4-way image classification set "CNN" from GitHub (AI-FIAP-2026/farmtech-solutions); label vocabulary: copo, copos, taca, tacas.

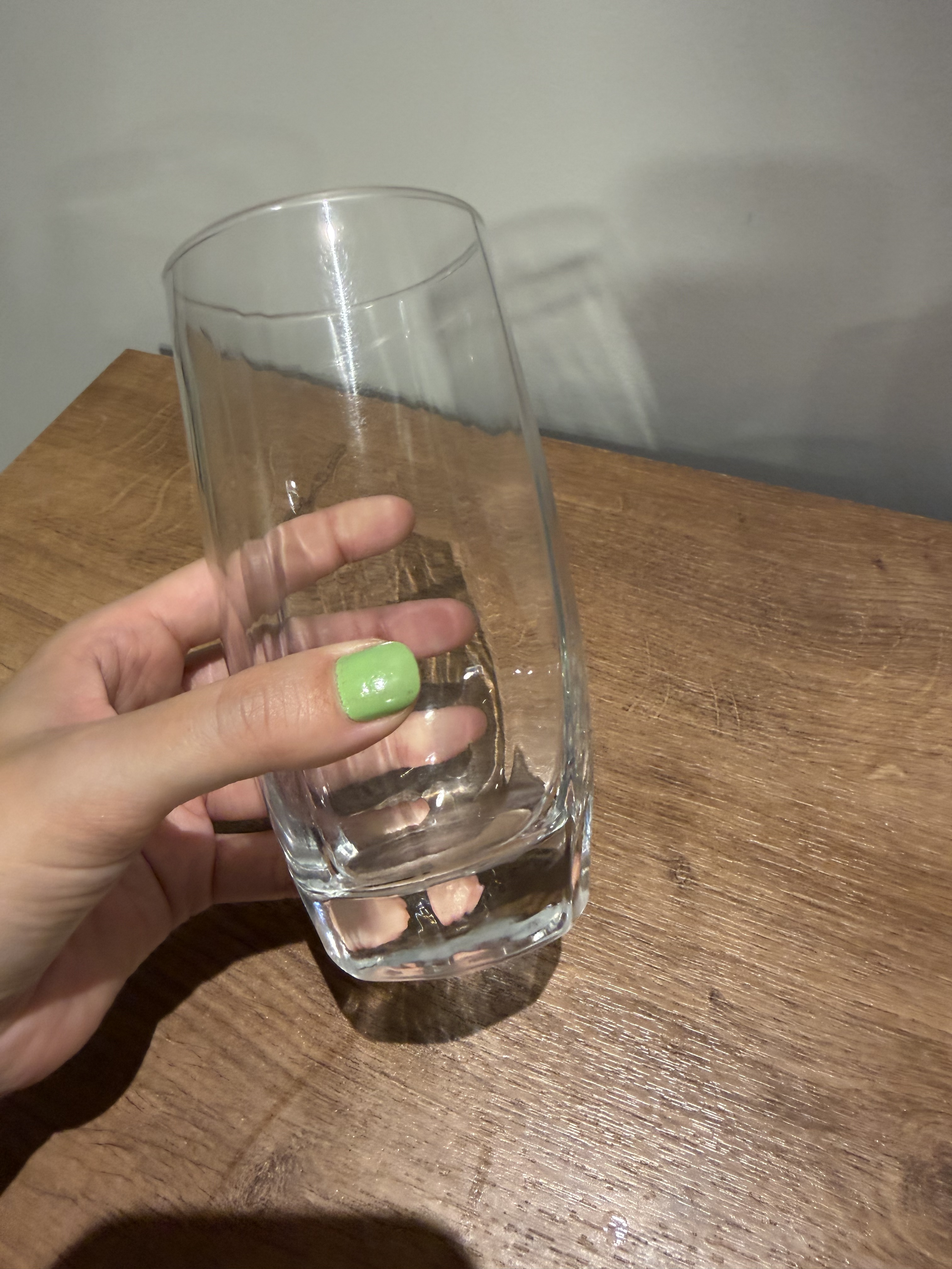
Label: copo

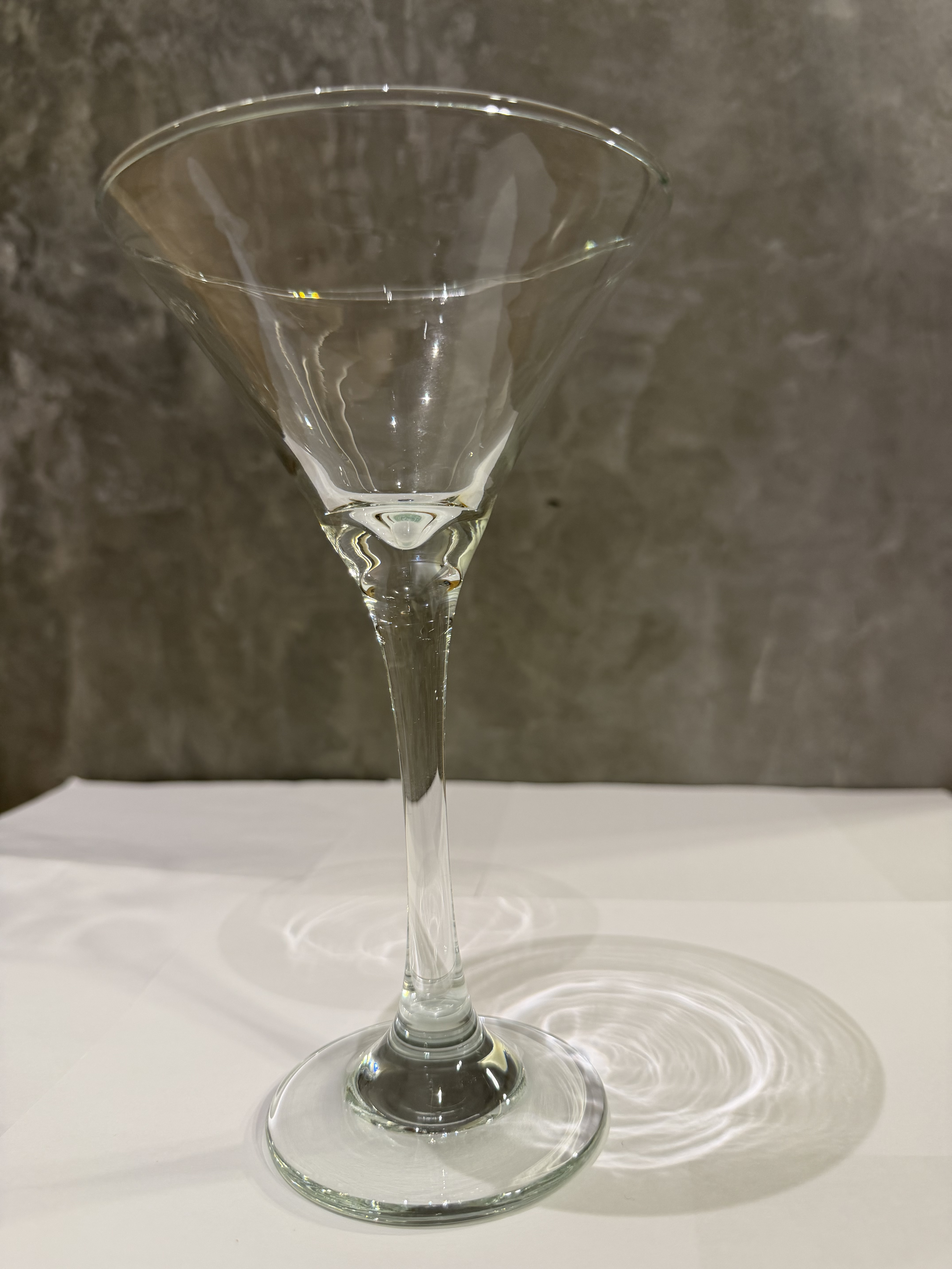
Label: taca

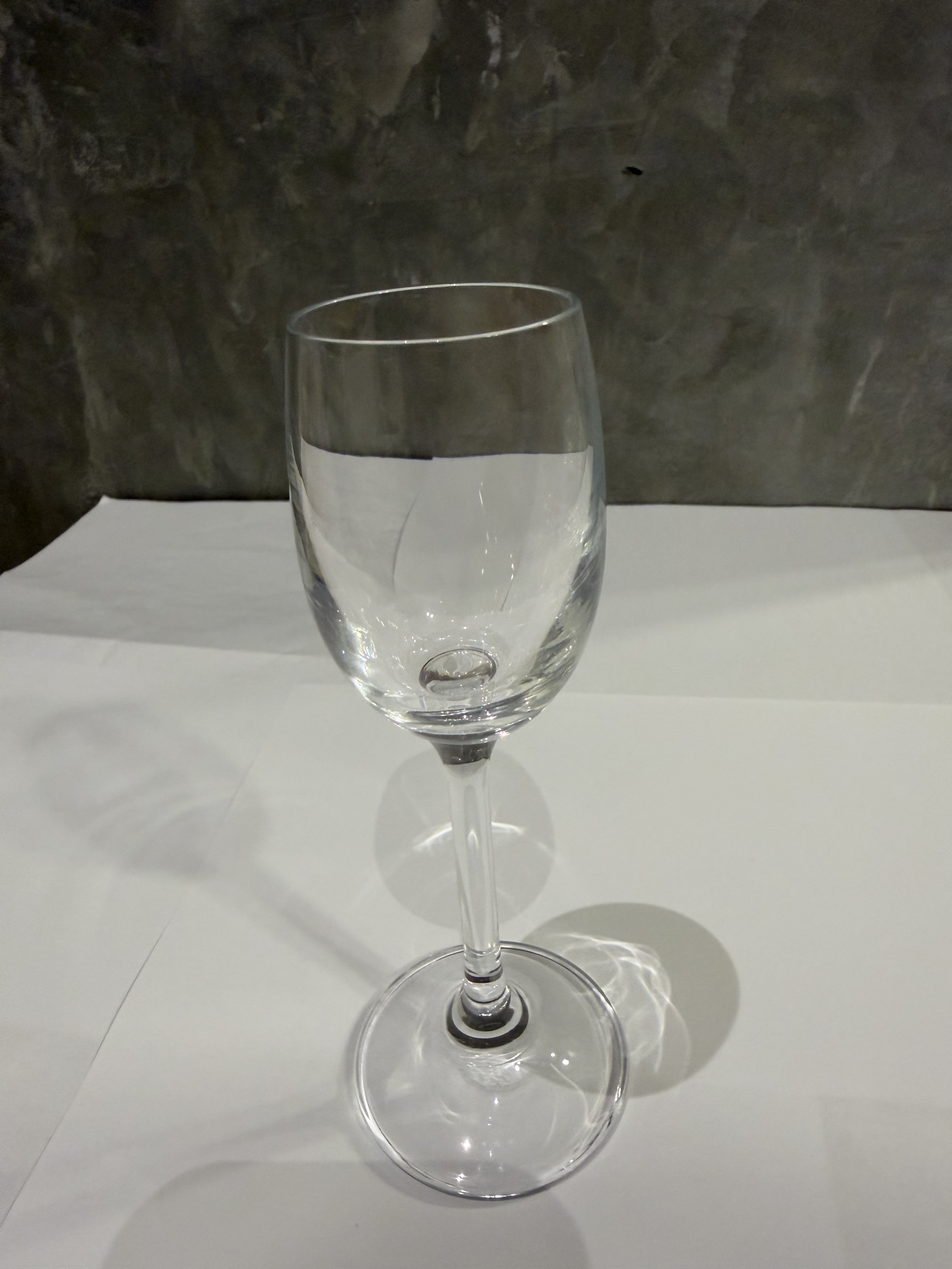
Label: tacas

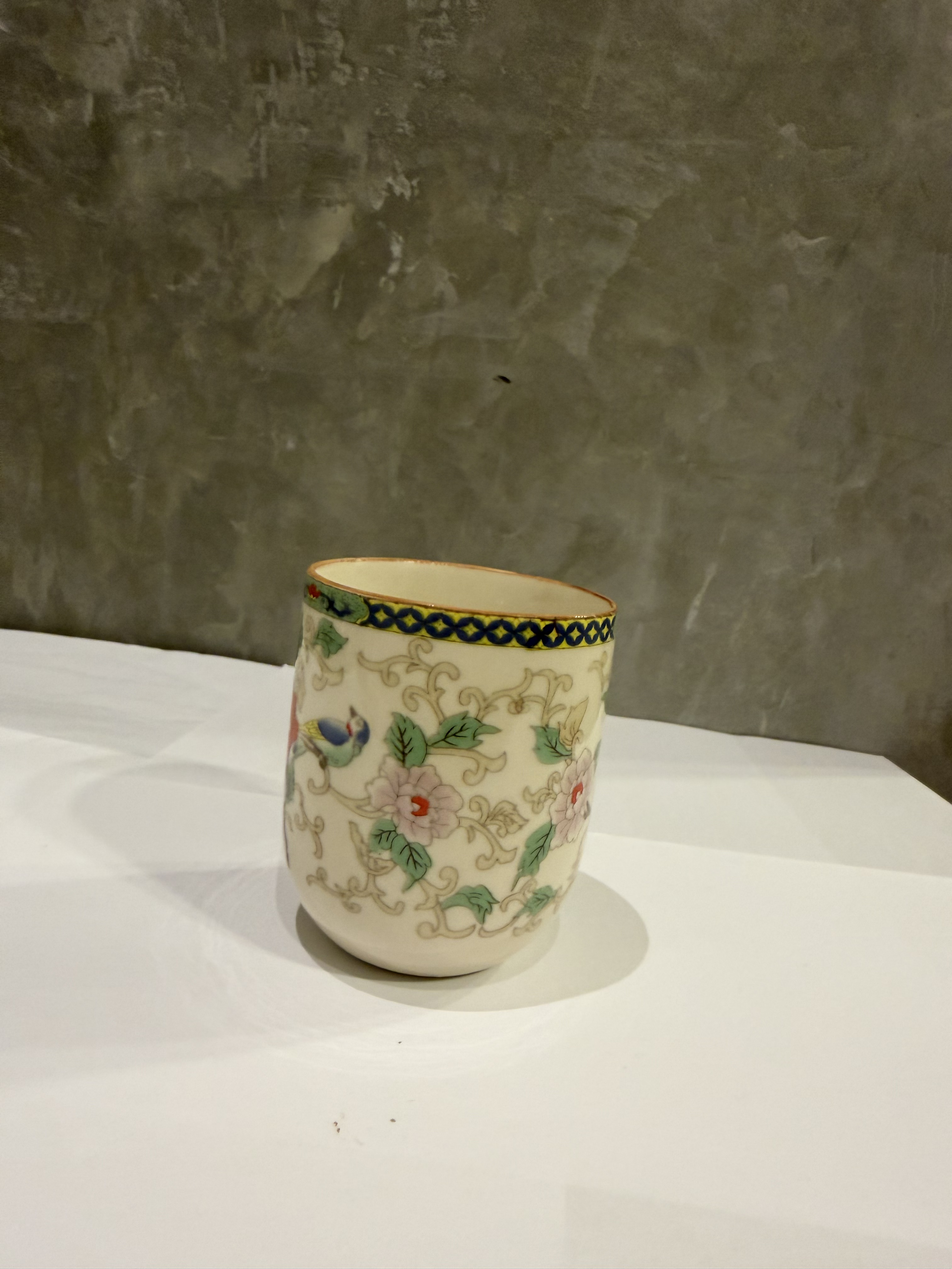
Label: copos

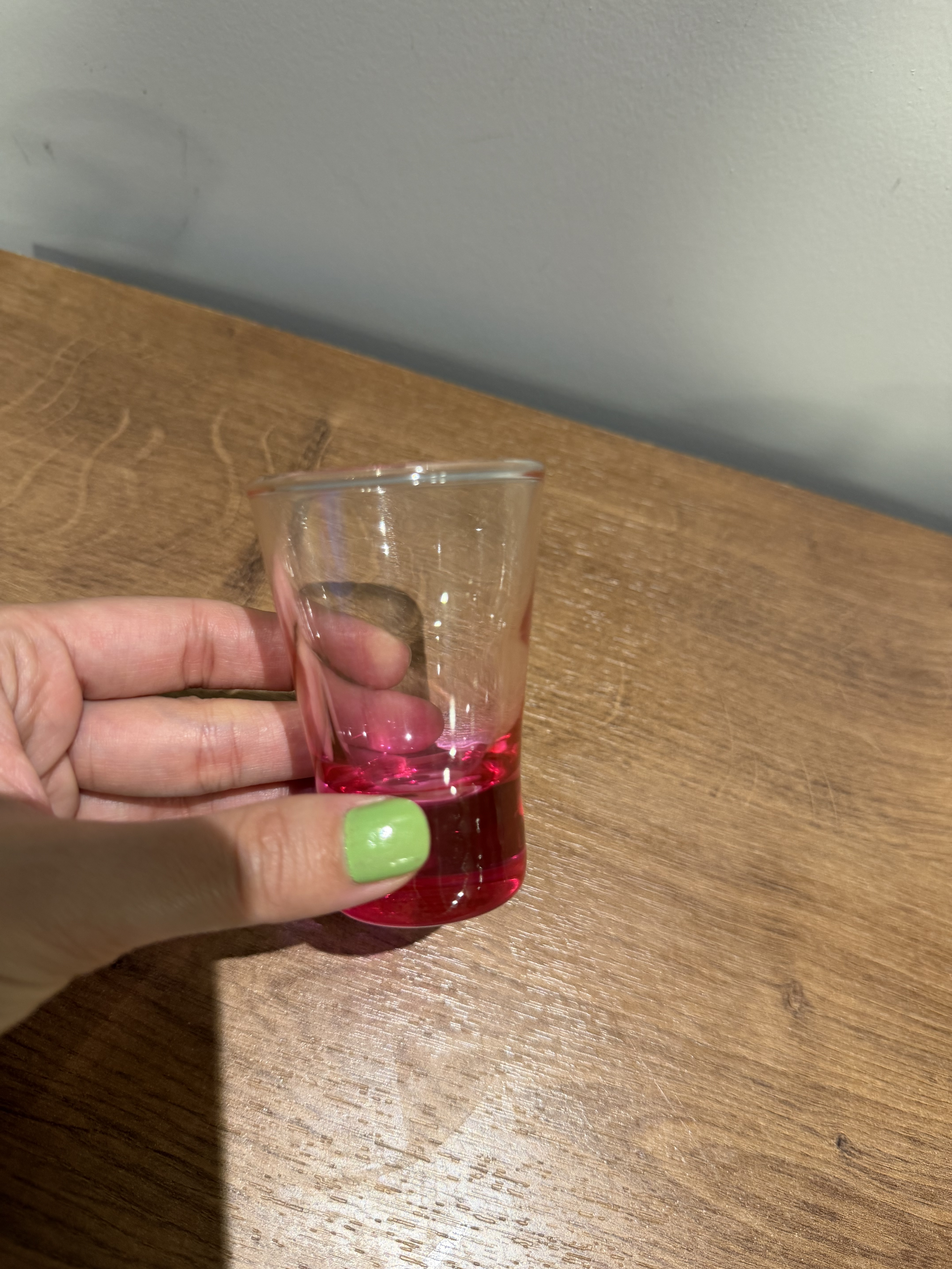
Label: copo

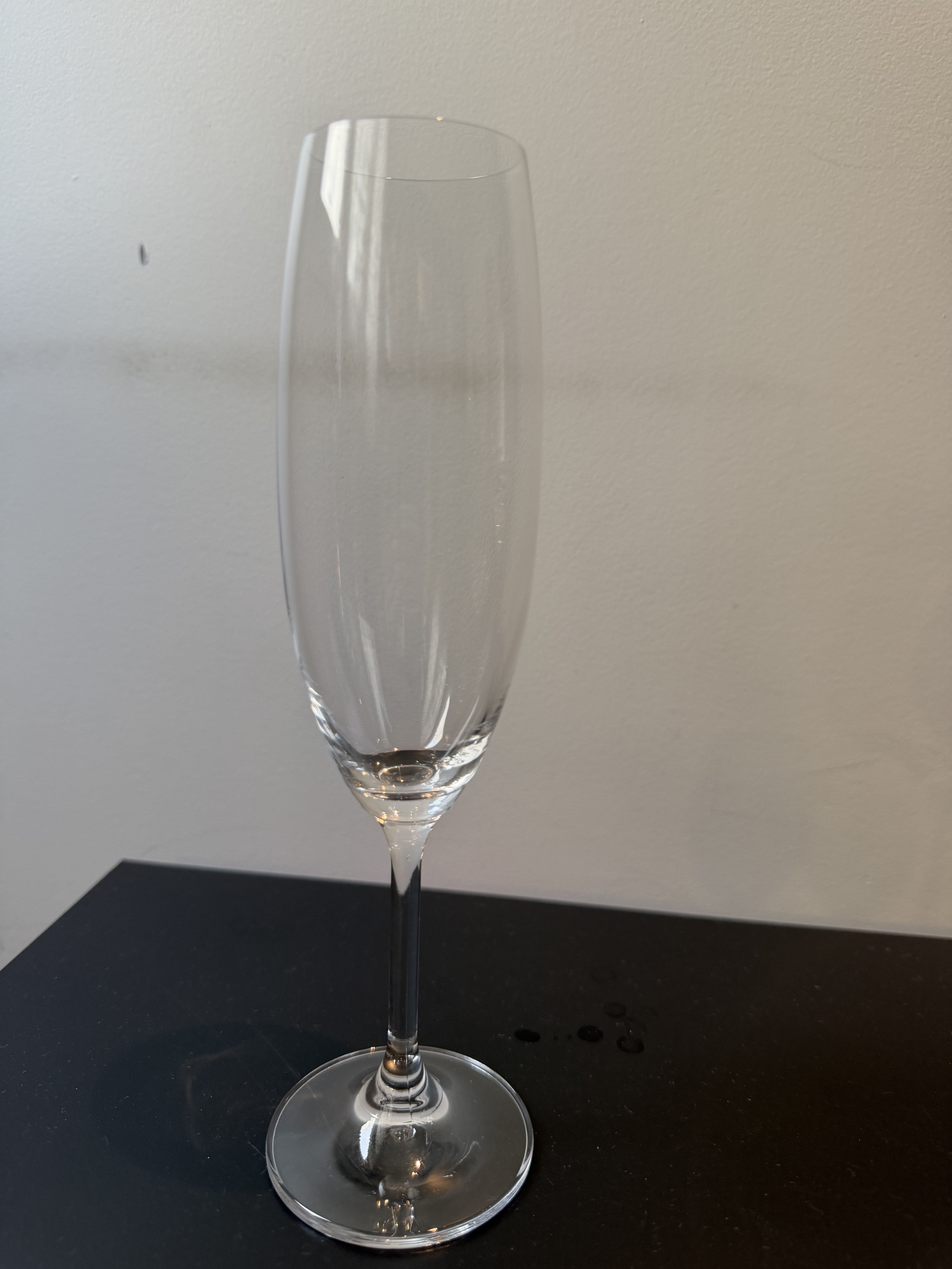
Label: taca
